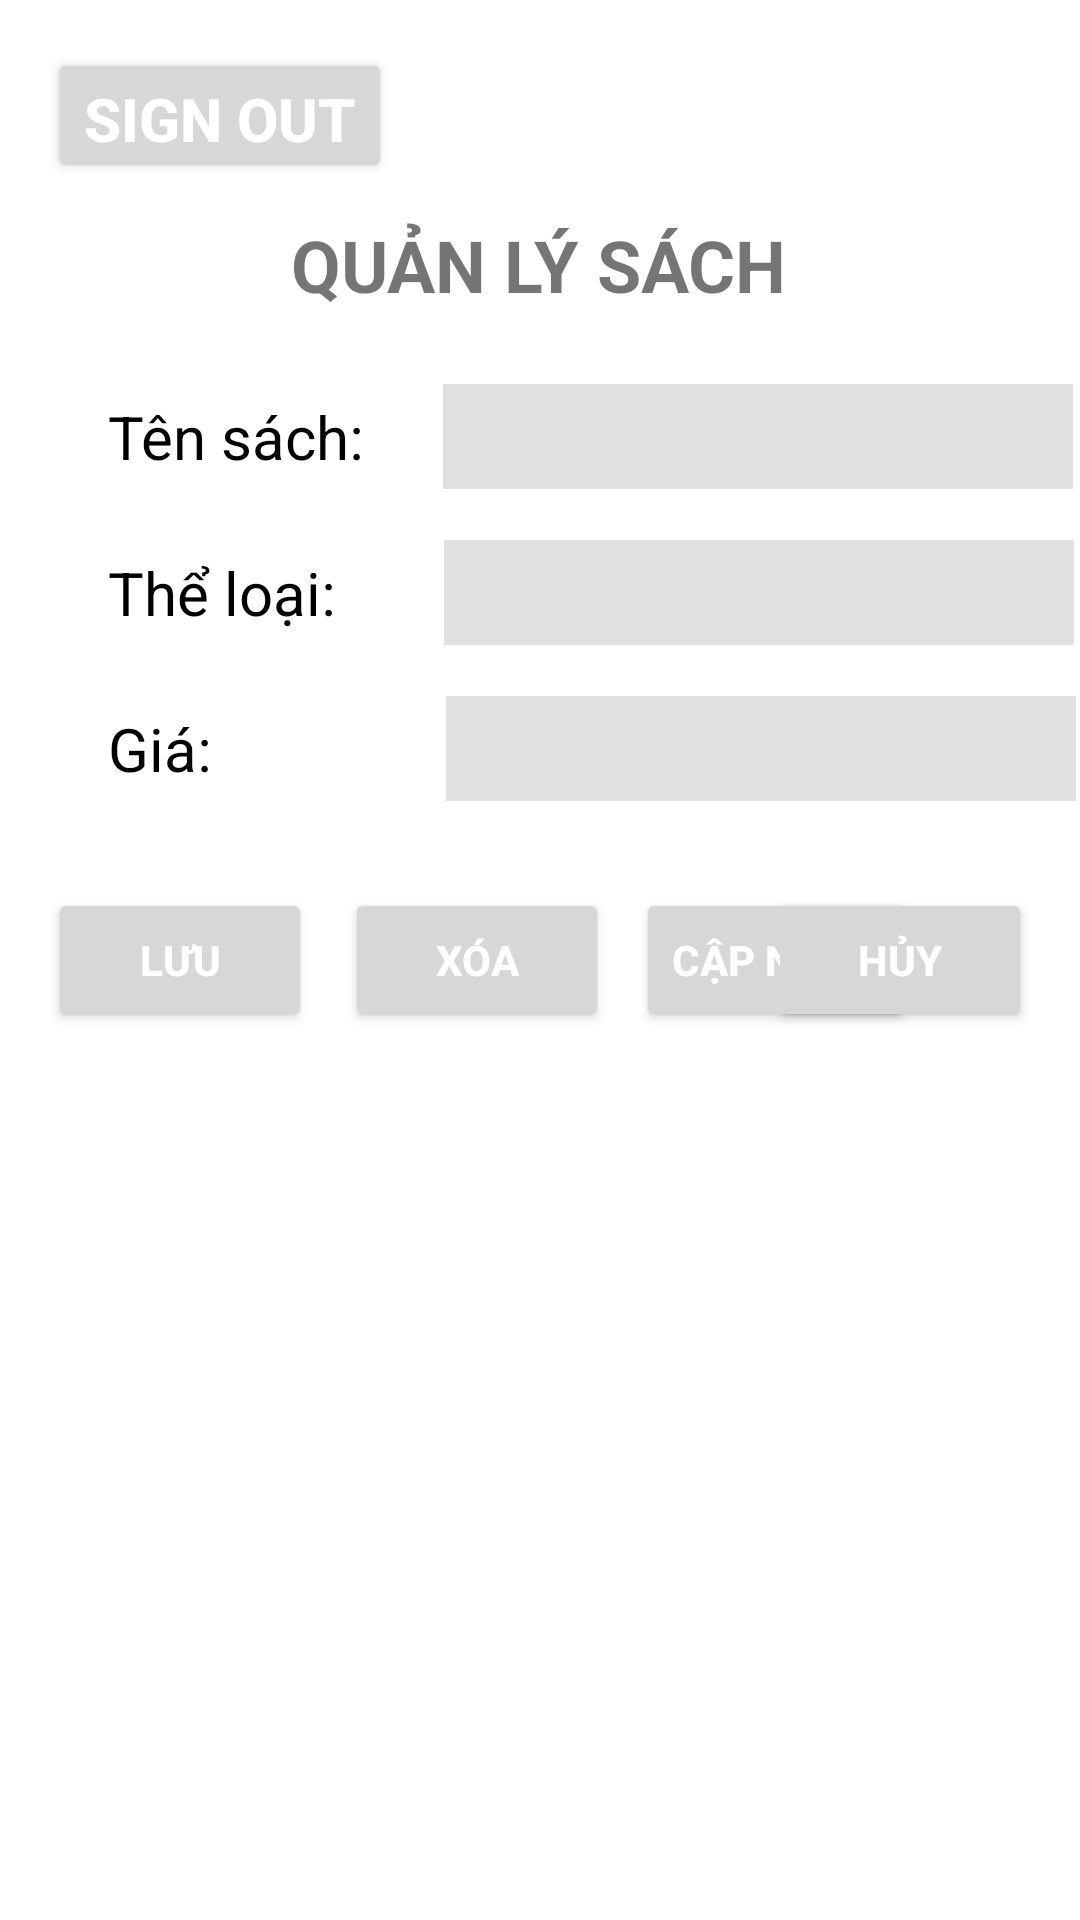

This screen was rendered from an Android layout file. Write that file and the resources it references.
<!-- AndroidManifest.xml: application theme Theme.Training_ktCK -->
<!-- res/layout/activity_quan_ly.xml -->
<?xml version="1.0" encoding="utf-8"?>
<androidx.constraintlayout.widget.ConstraintLayout xmlns:android="http://schemas.android.com/apk/res/android"
    xmlns:app="http://schemas.android.com/apk/res-auto"
    xmlns:tools="http://schemas.android.com/tools"
    android:layout_width="match_parent"
    android:layout_height="match_parent"
    tools:context=".QuanLy_Activity">

    <android.widget.Button
        android:id="@+id/btnSignout"
        android:layout_width="wrap_content"
        android:layout_height="45dp"
        android:layout_marginStart="16dp"
        android:layout_marginTop="16dp"
        android:text="SIGN OUT"
        android:textColor="#FFFFFF"
        android:textSize="20sp"
        android:textStyle="bold"
        app:layout_constraintStart_toStartOf="parent"
        app:layout_constraintTop_toTopOf="parent"
        tools:ignore="TouchTargetSizeCheck" />

    <TextView
        android:id="@+id/tvRegister2"
        android:layout_width="wrap_content"
        android:layout_height="wrap_content"
        android:layout_marginTop="72dp"
        android:text="QUẢN LÝ SÁCH"
        android:textSize="24sp"
        android:textStyle="bold"
        app:layout_constraintEnd_toEndOf="parent"
        app:layout_constraintHorizontal_bias="0.498"
        app:layout_constraintStart_toStartOf="parent"
        app:layout_constraintTop_toTopOf="parent" />

    <TextView
        android:id="@+id/textView4"
        android:layout_width="wrap_content"
        android:layout_height="wrap_content"
        android:layout_marginStart="36dp"
        android:layout_marginTop="132dp"
        android:text="Tên sách:"
        android:textColor="#000000"
        android:textSize="20sp"
        app:layout_constraintStart_toStartOf="parent"
        app:layout_constraintTop_toTopOf="parent" />

    <TextView
        android:id="@+id/textView5"
        android:layout_width="wrap_content"
        android:layout_height="wrap_content"
        android:layout_marginStart="36dp"
        android:layout_marginTop="25dp"
        android:text="Thể loại:"
        android:textColor="#000000"
        android:textSize="20sp"
        app:layout_constraintStart_toStartOf="parent"
        app:layout_constraintTop_toBottomOf="@+id/textView4" />

    <TextView
        android:id="@+id/textView6"
        android:layout_width="wrap_content"
        android:layout_height="wrap_content"
        android:layout_marginStart="36dp"
        android:layout_marginTop="25dp"
        android:text="Giá:"
        android:textColor="#000000"
        android:textSize="20sp"
        app:layout_constraintStart_toStartOf="parent"
        app:layout_constraintTop_toBottomOf="@+id/textView5" />

    <EditText
        android:id="@+id/edtTenSach"
        android:layout_width="wrap_content"
        android:layout_height="35dp"
        android:layout_marginStart="26dp"
        android:background="#80C4C4C4"
        android:ems="10"
        android:inputType="textPersonName"
        android:textColor="#000000"
        app:layout_constraintBottom_toBottomOf="@+id/textView4"
        app:layout_constraintStart_toEndOf="@+id/textView4"
        app:layout_constraintTop_toTopOf="@+id/textView4"
        tools:ignore="SpeakableTextPresentCheck,TouchTargetSizeCheck" />

    <EditText
        android:id="@+id/edtTheLoai"
        android:layout_width="wrap_content"
        android:layout_height="35dp"
        android:layout_marginStart="36dp"
        android:background="#80C4C4C4"
        android:ems="10"
        android:inputType="textPersonName"
        android:textColor="#000000"
        app:layout_constraintBottom_toBottomOf="@+id/textView5"
        app:layout_constraintStart_toEndOf="@+id/textView5"
        app:layout_constraintTop_toTopOf="@+id/textView5"
        tools:ignore="SpeakableTextPresentCheck,TouchTargetSizeCheck" />

    <EditText
        android:id="@+id/edtGia"
        android:layout_width="wrap_content"
        android:layout_height="35dp"
        android:layout_marginStart="78dp"
        android:background="#80C4C4C4"
        android:ems="10"
        android:inputType="textPersonName"
        android:textColor="#000000"
        app:layout_constraintBottom_toBottomOf="@+id/textView6"
        app:layout_constraintStart_toEndOf="@+id/textView6"
        app:layout_constraintTop_toTopOf="@+id/textView6"
        tools:ignore="SpeakableTextPresentCheck,TouchTargetSizeCheck" />

    <android.widget.Button
        android:id="@+id/btnLuu"
        android:layout_width="wrap_content"
        android:layout_height="wrap_content"
        android:layout_marginStart="16dp"
        android:layout_marginTop="33dp"
        android:text="Lưu"
        android:textColor="#FFFFFF"
        android:textStyle="bold"
        app:layout_constraintStart_toStartOf="parent"
        app:layout_constraintTop_toBottomOf="@+id/textView6" />

    <android.widget.Button
        android:id="@+id/btnXoa"
        android:layout_width="wrap_content"
        android:layout_height="wrap_content"
        android:layout_marginStart="11dp"
        android:text="Xóa"
        android:textColor="#FFFFFF"
        android:textStyle="bold"
        app:layout_constraintBottom_toBottomOf="@+id/btnLuu"
        app:layout_constraintStart_toEndOf="@+id/btnLuu"
        app:layout_constraintTop_toTopOf="@+id/btnLuu" />

    <android.widget.Button
        android:id="@+id/btnCapNhat"
        android:layout_width="wrap_content"
        android:layout_height="wrap_content"
        android:layout_marginStart="9dp"
        android:text="Cập nhật"
        android:textColor="#FFFFFF"
        android:textStyle="bold"
        app:layout_constraintBottom_toBottomOf="@+id/btnXoa"
        app:layout_constraintStart_toEndOf="@+id/btnXoa"
        app:layout_constraintTop_toTopOf="@+id/btnXoa" />

    <android.widget.Button
        android:id="@+id/btnHuy"
        android:layout_width="wrap_content"
        android:layout_height="wrap_content"
        android:layout_marginEnd="16dp"
        android:text="Hủy"
        android:textColor="#FFFFFF"
        android:textStyle="bold"
        app:layout_constraintBottom_toBottomOf="@+id/btnCapNhat"
        app:layout_constraintEnd_toEndOf="parent"
        app:layout_constraintTop_toTopOf="@+id/btnCapNhat" />

    <ListView
        android:id="@+id/lvItem"
        android:layout_width="413dp"
        android:layout_height="250dp"
        android:layout_marginTop="8dp"
        app:layout_constraintEnd_toEndOf="parent"
        app:layout_constraintStart_toStartOf="parent"
        app:layout_constraintTop_toBottomOf="@+id/btnLuu" />

</androidx.constraintlayout.widget.ConstraintLayout>
<!-- resources referenced by this layout -->
<resources>
  <style name="Theme.Training_ktCK" parent="Theme.MaterialComponents.DayNight.DarkActionBar">
          
          <item name="colorPrimary">@color/purple_500</item>
          <item name="colorPrimaryVariant">@color/purple_700</item>
          <item name="colorOnPrimary">@color/white</item>
          
          <item name="colorSecondary">@color/teal_200</item>
          <item name="colorSecondaryVariant">@color/teal_700</item>
          <item name="colorOnSecondary">@color/black</item>
          
          <item name="android:statusBarColor" tools:targetApi="l">?attr/colorPrimaryVariant</item>
          
      </style>
  <!-- not gathered from this repository: default colours our renderer supplied (Android Studio template values) -->
  <color name="purple_500">#FF6200EE</color>
  <color name="purple_700">#FF3700B3</color>
  <color name="teal_200">#FF03DAC5</color>
  <color name="teal_700">#FF018786</color>
  <color name="black">#FF000000</color>
  <color name="white">#FFFFFFFF</color>
</resources>
